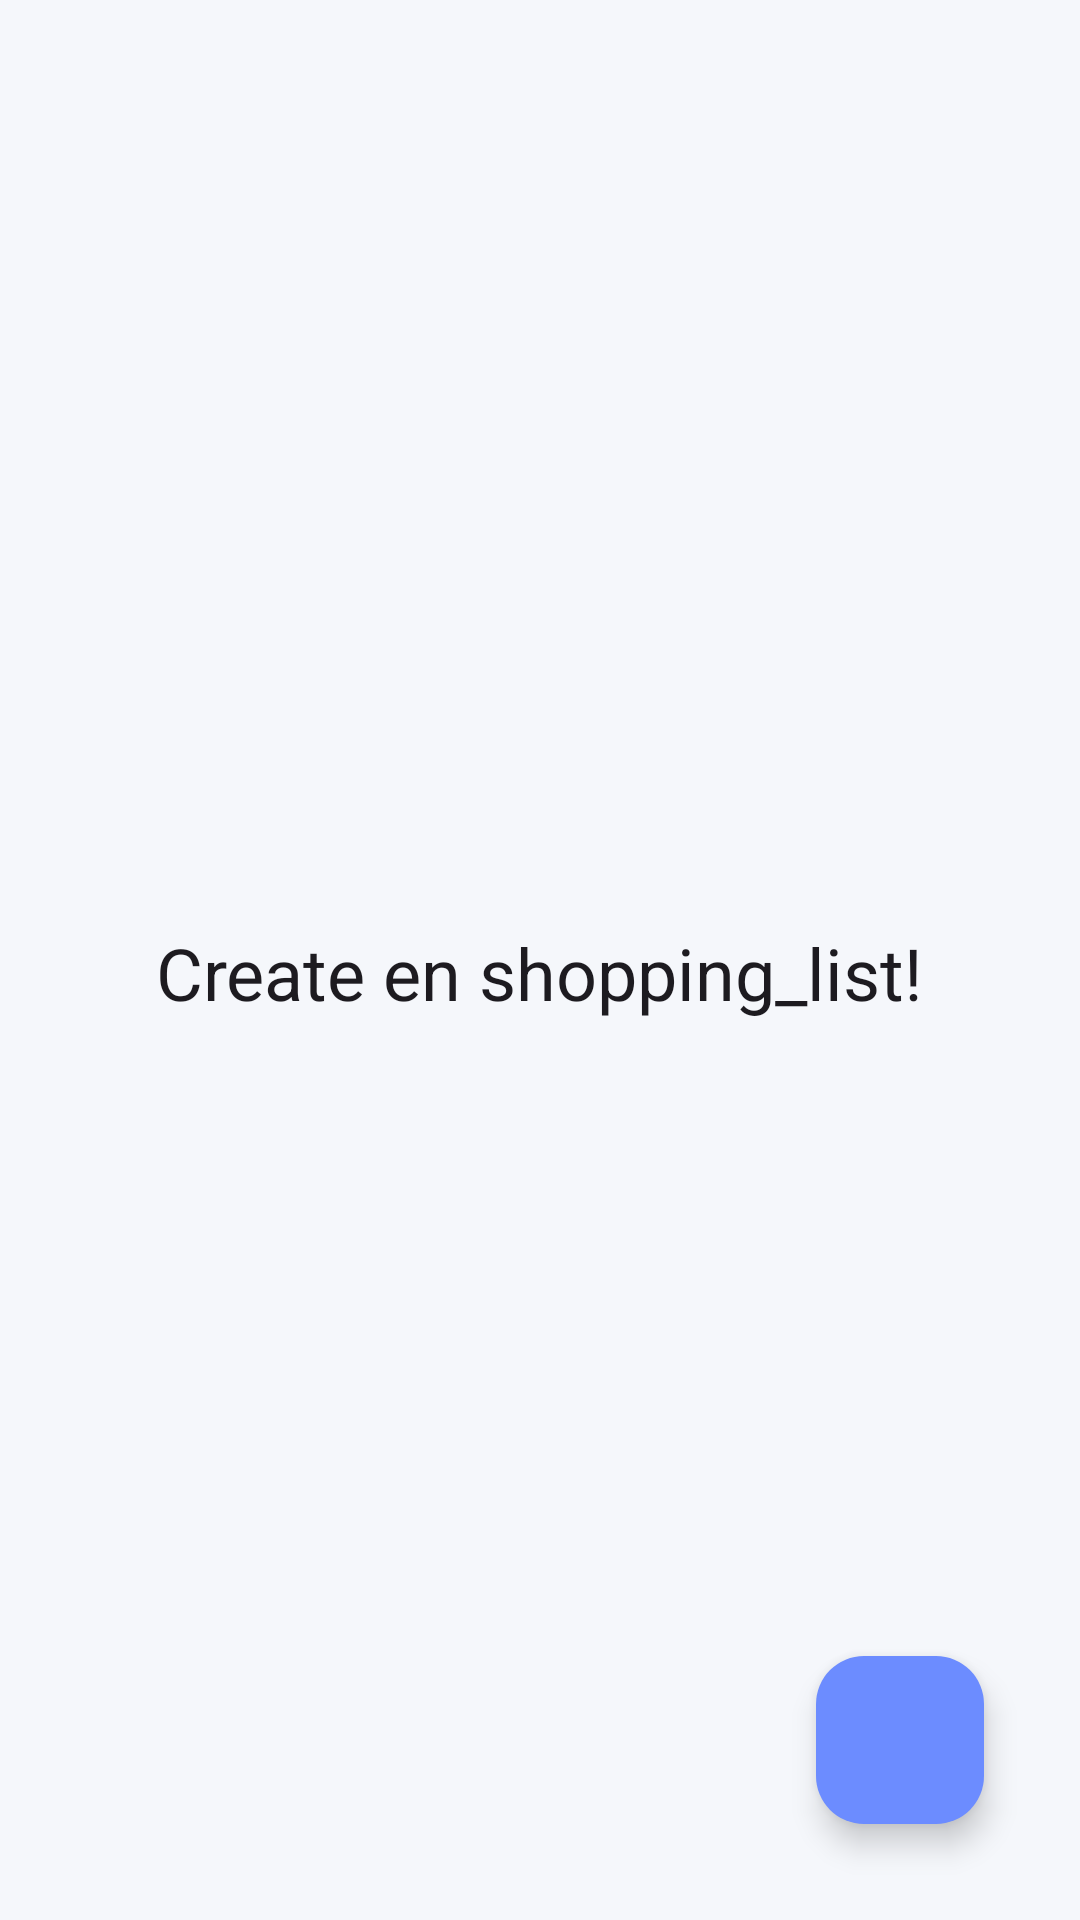

The Android layout XML behind this screen, and the referenced resources:
<!-- AndroidManifest.xml: application theme Theme.TheFamilyApp -->
<!-- res/layout/fragment_shopping_list.xml -->
<?xml version="1.0" encoding="utf-8"?>
<androidx.constraintlayout.widget.ConstraintLayout xmlns:android="http://schemas.android.com/apk/res/android"
    xmlns:tools="http://schemas.android.com/tools"
    android:layout_width="match_parent"
    android:layout_height="match_parent"
    android:background="@color/backgroundColor"
    xmlns:app="http://schemas.android.com/apk/res-auto"
    tools:context=".fragment.ShoppingListFragment">

    <TextView
        android:id="@+id/emptyShoppingList"
        style="@style/TextAppearance.MaterialComponents.Headline5"
        android:layout_width="wrap_content"
        android:layout_height="wrap_content"
        android:layout_marginStart="8dp"
        android:layout_marginLeft="8dp"
        android:layout_marginEnd="8dp"
        android:layout_marginRight="8dp"
        android:text="@string/opprett_en_shopping_list"
        app:layout_constraintBottom_toBottomOf="parent"
        app:layout_constraintEnd_toEndOf="parent"
        app:layout_constraintStart_toStartOf="parent"
        app:layout_constraintTop_toTopOf="@+id/ShoppingListRecyclerview" />

    <androidx.recyclerview.widget.RecyclerView
        android:id="@+id/ShoppingListRecyclerview"
        android:layout_width="0dp"
        android:layout_height="0dp"
        android:layout_marginTop="8dp"
        app:layout_constraintBottom_toBottomOf="parent"
        app:layout_constraintEnd_toEndOf="parent"
        app:layout_constraintStart_toStartOf="parent"
        app:layout_constraintTop_toTopOf="parent" />

    <com.google.android.material.floatingactionbutton.FloatingActionButton
        android:id="@+id/NyShoppingList"
        android:layout_width="wrap_content"
        android:layout_height="wrap_content"
        android:layout_marginEnd="32dp"
        android:layout_marginRight="32dp"
        android:layout_marginBottom="32dp"
        android:clickable="true"
        app:srcCompat="@drawable/ic_action_add"
        app:backgroundTint="@color/colorAccent"
        app:layout_constraintBottom_toBottomOf="parent"
        app:layout_constraintEnd_toEndOf="parent"
        android:focusable="true" />

</androidx.constraintlayout.widget.ConstraintLayout>
<!-- resources referenced by this layout -->
<resources>
  <color name="backgroundColor">#F5F7FB</color>
  <color name="colorAccent">#6C8CFF</color>
  <string name="opprett_en_shopping_list">Create en shopping_list!</string>
  <style name="Theme.TheFamilyApp" parent="Theme.Material3.DayNight.NoActionBar">
          <item name="android:statusBarColor">@android:color/transparent</item>
          <item name="android:navigationBarColor">@android:color/transparent</item>
          <item name="android:windowDrawsSystemBarBackgrounds">true</item>
      </style>
</resources>
